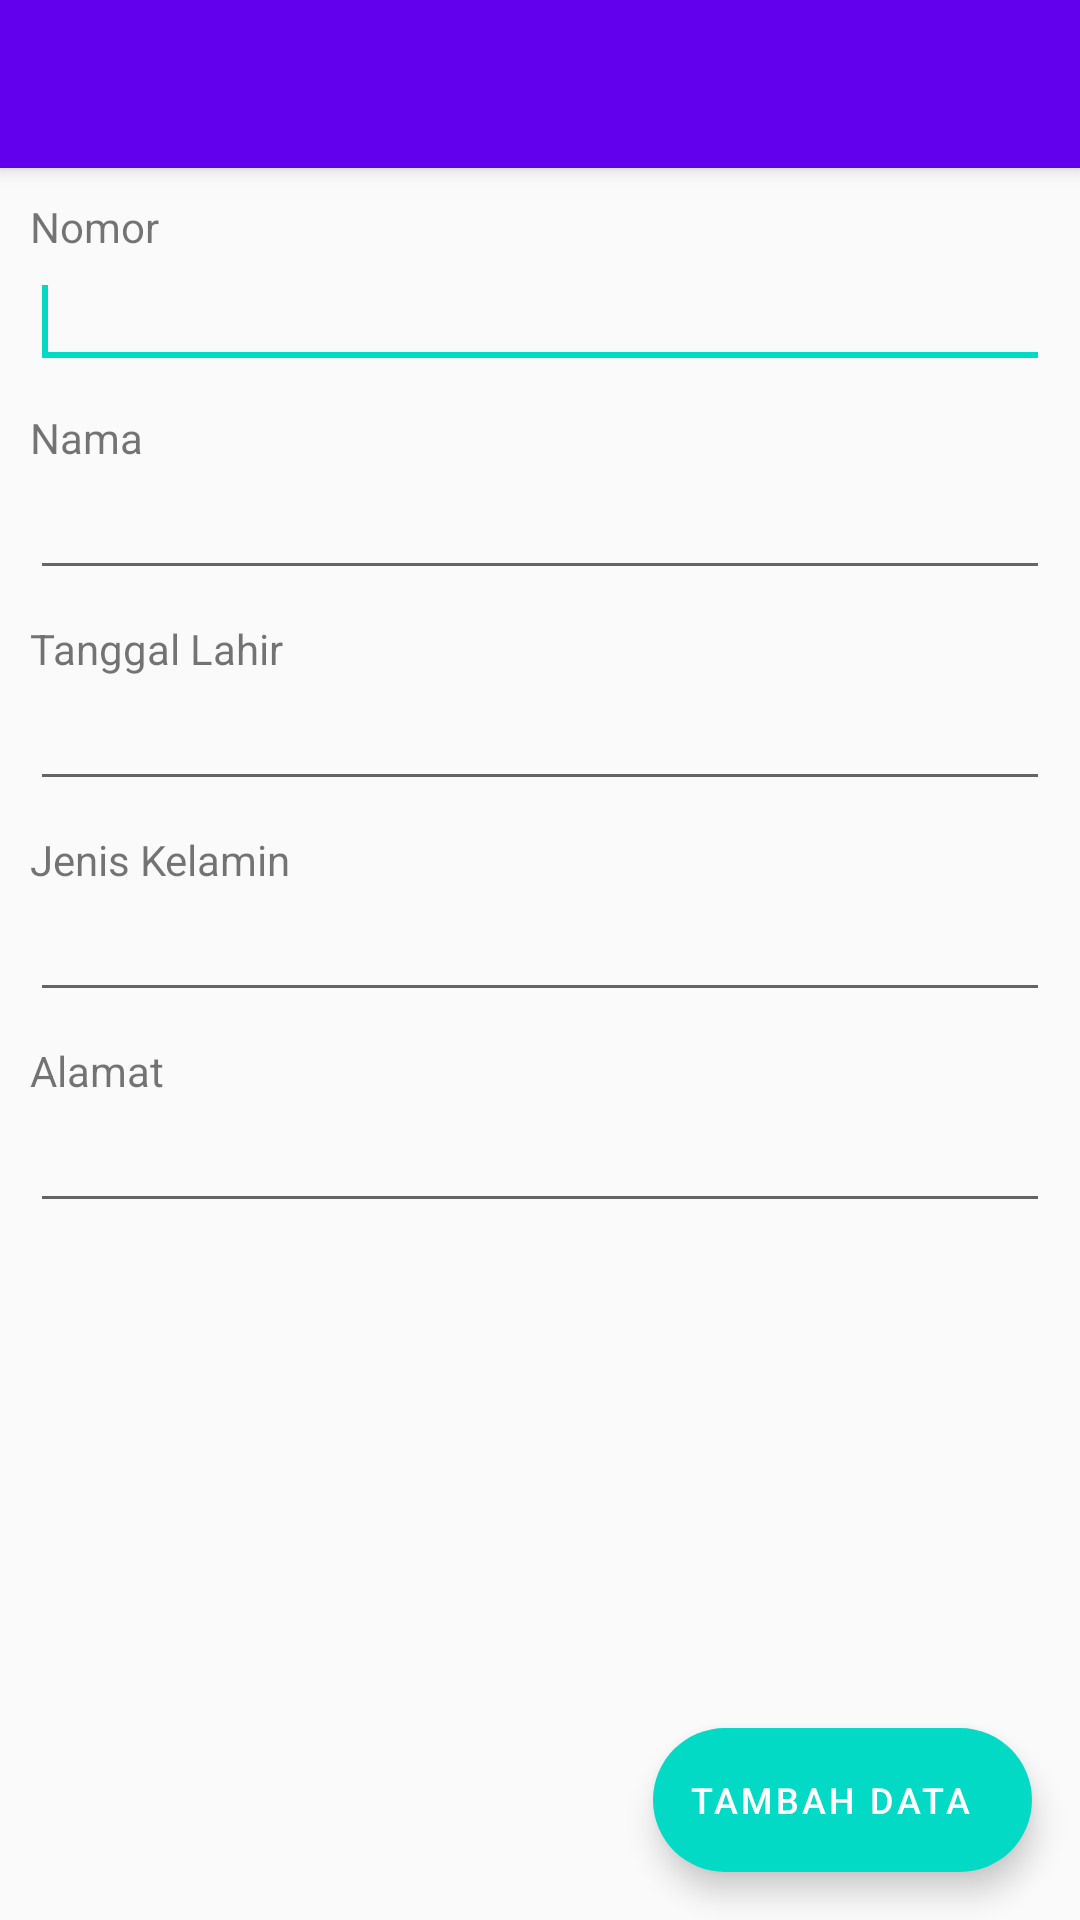

The Android layout XML behind this screen, and the referenced resources:
<!-- AndroidManifest.xml: application theme AppTheme -->
<!-- res/layout/activity_buat_biodata.xml -->
<?xml version="1.0" encoding="utf-8"?>

<androidx.coordinatorlayout.widget.CoordinatorLayout xmlns:android="http://schemas.android.com/apk/res/android"
    xmlns:app="http://schemas.android.com/apk/res-auto"
    android:layout_width="match_parent"
    android:layout_height="match_parent"
    android:orientation="vertical">

    <com.google.android.material.appbar.AppBarLayout
        android:layout_width="match_parent"
        android:layout_height="wrap_content"
        android:theme="@style/AppTheme.AppBarOverlay">

        <androidx.appcompat.widget.Toolbar
            android:id="@+id/toolbar"
            android:layout_width="match_parent"
            android:layout_height="?attr/actionBarSize"
            app:popupTheme="@style/AppTheme.PopupOverlay"
            app:titleTextAppearance="@style/Toolbar.TitleText" />

    </com.google.android.material.appbar.AppBarLayout>

    <RelativeLayout
        android:layout_width="match_parent"
        android:layout_height="match_parent"
        android:layout_margin="10dp"
        app:layout_behavior="@string/appbar_scrolling_view_behavior">

        <EditText
            android:id="@+id/editText1"
            android:layout_width="match_parent"
            android:layout_height="wrap_content"
            android:layout_below="@+id/textView1"
            android:layout_alignStart="@+id/textView1">

            <requestFocus />
        </EditText>

        <TextView
            android:id="@+id/textView1"
            android:layout_width="wrap_content"
            android:layout_height="wrap_content"
            android:layout_alignParentStart="true"
            android:layout_alignParentTop="true"
            android:text="Nomor" />

        <TextView
            android:id="@+id/textView2"
            android:layout_width="wrap_content"
            android:layout_height="wrap_content"
            android:layout_below="@+id/editText1"
            android:layout_alignStart="@+id/editText1"
            android:layout_marginTop="10dp"
            android:text="Nama" />

        <EditText
            android:id="@+id/editText2"
            android:layout_width="match_parent"
            android:layout_height="wrap_content"
            android:layout_below="@+id/textView2"
            android:layout_alignStart="@+id/textView2" />

        <TextView
            android:id="@+id/textView3"
            android:layout_width="wrap_content"
            android:layout_height="wrap_content"
            android:layout_below="@+id/editText2"
            android:layout_alignStart="@+id/editText2"
            android:layout_marginTop="10dp"
            android:text="Tanggal Lahir" />

        <EditText
            android:id="@+id/editText3"
            android:layout_width="match_parent"
            android:layout_height="wrap_content"
            android:layout_below="@+id/textView3"
            android:layout_alignStart="@+id/textView3" />

        <TextView
            android:id="@+id/textView4"
            android:layout_width="wrap_content"
            android:layout_height="wrap_content"
            android:layout_below="@+id/editText3"
            android:layout_alignStart="@+id/editText3"
            android:layout_marginTop="10dp"
            android:text="Jenis Kelamin" />

        <EditText
            android:id="@+id/editText4"
            android:layout_width="match_parent"
            android:layout_height="wrap_content"
            android:layout_below="@+id/textView4"
            android:layout_alignStart="@+id/textView4" />

        <TextView
            android:id="@+id/textView5"
            android:layout_width="wrap_content"
            android:layout_height="wrap_content"
            android:layout_below="@+id/editText4"
            android:layout_alignStart="@+id/editText4"
            android:layout_marginTop="10dp"
            android:text="Alamat" />

        <EditText
            android:id="@+id/editText5"
            android:layout_width="match_parent"
            android:layout_height="wrap_content"
            android:layout_below="@+id/textView5"
            android:layout_alignStart="@+id/textView5" />

    </RelativeLayout>

    <com.google.android.material.floatingactionbutton.ExtendedFloatingActionButton
        android:id="@+id/fabCreate"
        android:layout_width="wrap_content"
        android:layout_height="wrap_content"
        android:layout_gravity="end|bottom"
        android:layout_margin="16dp"
        android:text="Tambah Data"
        android:textColor="@android:color/white"
        android:textSize="12sp"
        android:theme="@style/MaterialTheme"
        app:backgroundTint="@color/colorAccent" />

</androidx.coordinatorlayout.widget.CoordinatorLayout>
<!-- resources referenced by this layout -->
<resources>
  <style name="AppTheme.AppBarOverlay" parent="ThemeOverlay.AppCompat.Dark.ActionBar" />
  <style name="AppTheme.PopupOverlay" parent="ThemeOverlay.AppCompat.Light" />
  <style name="MaterialTheme" parent="Theme.MaterialComponents.Light.NoActionBar">
          <item name="colorPrimary">@color/colorPrimary</item>
          <item name="colorPrimaryDark">@color/colorPrimaryDark</item>
          <item name="colorAccent">@color/colorAccent</item>
          <item name="textAppearanceButton">@style/AppTextAppearance.Button</item>
      </style>
  <style name="Toolbar.TitleText" parent="TextAppearance.Widget.AppCompat.Toolbar.Title">
          <item name="android:textSize">16sp</item>
          <item name="android:textColor">@android:color/white</item>
      </style>
  <style name="AppTheme" parent="Theme.AppCompat.Light.NoActionBar">
          
          <item name="colorPrimary">@color/colorPrimary</item>
          <item name="colorPrimaryDark">@color/colorPrimaryDark</item>
          <item name="colorAccent">@color/colorAccent</item>
      </style>
  <style name="AppTextAppearance.Button" parent="TextAppearance.MaterialComponents.Button">
          <item name="android:textAllCaps">true</item>
      </style>
  <!-- not gathered from this repository: default colours our renderer supplied (Android Studio template values) -->
  <color name="colorPrimary">#FF6200EE</color>
  <color name="colorPrimaryDark">#FF3700B3</color>
  <color name="colorAccent">#FF03DAC5</color>
</resources>
